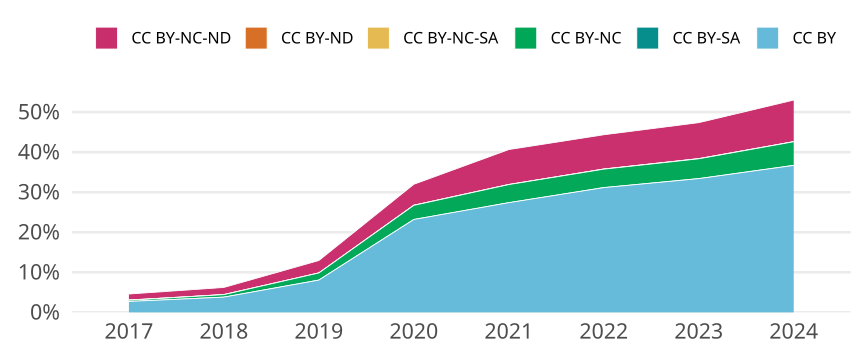

The file beside this chart, header and first rows:
cr_year, jn_all, cc, cc_total, prop
2017, 71065, CC BY, 1939, 0.02728
2017, 71065, CC BY-SA, 0, 0
2017, 71065, CC BY-NC, 210, 0.002955
2017, 71065, CC BY-NC-SA, 48, 6.754379793147119e-4
2017, 71065, CC BY-ND, 0, 0
2017, 71065, CC BY-NC-ND, 1060, 0.01492
2018, 71611, CC BY, 2729, 0.03811
2018, 71611, CC BY-SA, 1, 1.3964335088184777e-5
2018, 71611, CC BY-NC, 446, 0.006228
2018, 71611, CC BY-NC-SA, 13, 1.815363561464021e-4
2018, 71611, CC BY-ND, 0, 0
2018, 71611, CC BY-NC-ND, 1271, 0.01775
2019, 69035, CC BY, 5570, 0.08068
2019, 69035, CC BY-SA, 1, 1.4485405953501847e-5
2019, 69035, CC BY-NC, 1225, 0.01774
2019, 69035, CC BY-NC-SA, 7, 1.0139784167451293e-4
2019, 69035, CC BY-ND, 2, 2.8970811907003694e-5
2019, 69035, CC BY-NC-ND, 2135, 0.03093
2020, 71414, CC BY, 16568, 0.232
2020, 71414, CC BY-SA, 1, 1.400285658274288e-5
2020, 71414, CC BY-NC, 2519, 0.03527
2020, 71414, CC BY-NC-SA, 23, 3.2206570140308623e-4
2020, 71414, CC BY-ND, 5, 7.00142829137144e-5
2020, 71414, CC BY-NC-ND, 3729, 0.05222
2021, 71875, CC BY, 19691, 0.274
2021, 71875, CC BY-SA, 1, 1.391304347826087e-5
2021, 71875, CC BY-NC, 3245, 0.04515
2021, 71875, CC BY-NC-SA, 16, 2.2260869565217392e-4
2021, 71875, CC BY-ND, 4, 5.565217391304348e-5
2021, 71875, CC BY-NC-ND, 6264, 0.08715
2022, 63444, CC BY, 19769, 0.3116
2022, 63444, CC BY-SA, 6, 9.457159069415548e-5
2022, 63444, CC BY-NC, 2915, 0.04595
2022, 63444, CC BY-NC-SA, 21, 3.310005674295442e-4
2022, 63444, CC BY-ND, 2, 3.152386356471849e-5
2022, 63444, CC BY-NC-ND, 5425, 0.08551
2023, 61058, CC BY, 20393, 0.334
2023, 61058, CC BY-SA, 6, 9.826722133053818e-5
2023, 61058, CC BY-NC, 3016, 0.0494
2023, 61058, CC BY-NC-SA, 19, 3.111795342133709e-4
2023, 61058, CC BY-ND, 15, 2.4566805332634545e-4
2023, 61058, CC BY-NC-ND, 5477, 0.0897
2024, 15152, CC BY, 5561, 0.367
2024, 15152, CC BY-SA, 2, 1.3199577613516366e-4
2024, 15152, CC BY-NC, 893, 0.05894
2024, 15152, CC BY-NC-SA, 3, 1.9799366420274552e-4
2024, 15152, CC BY-ND, 2, 1.3199577613516366e-4
2024, 15152, CC BY-NC-ND, 1571, 0.1037
